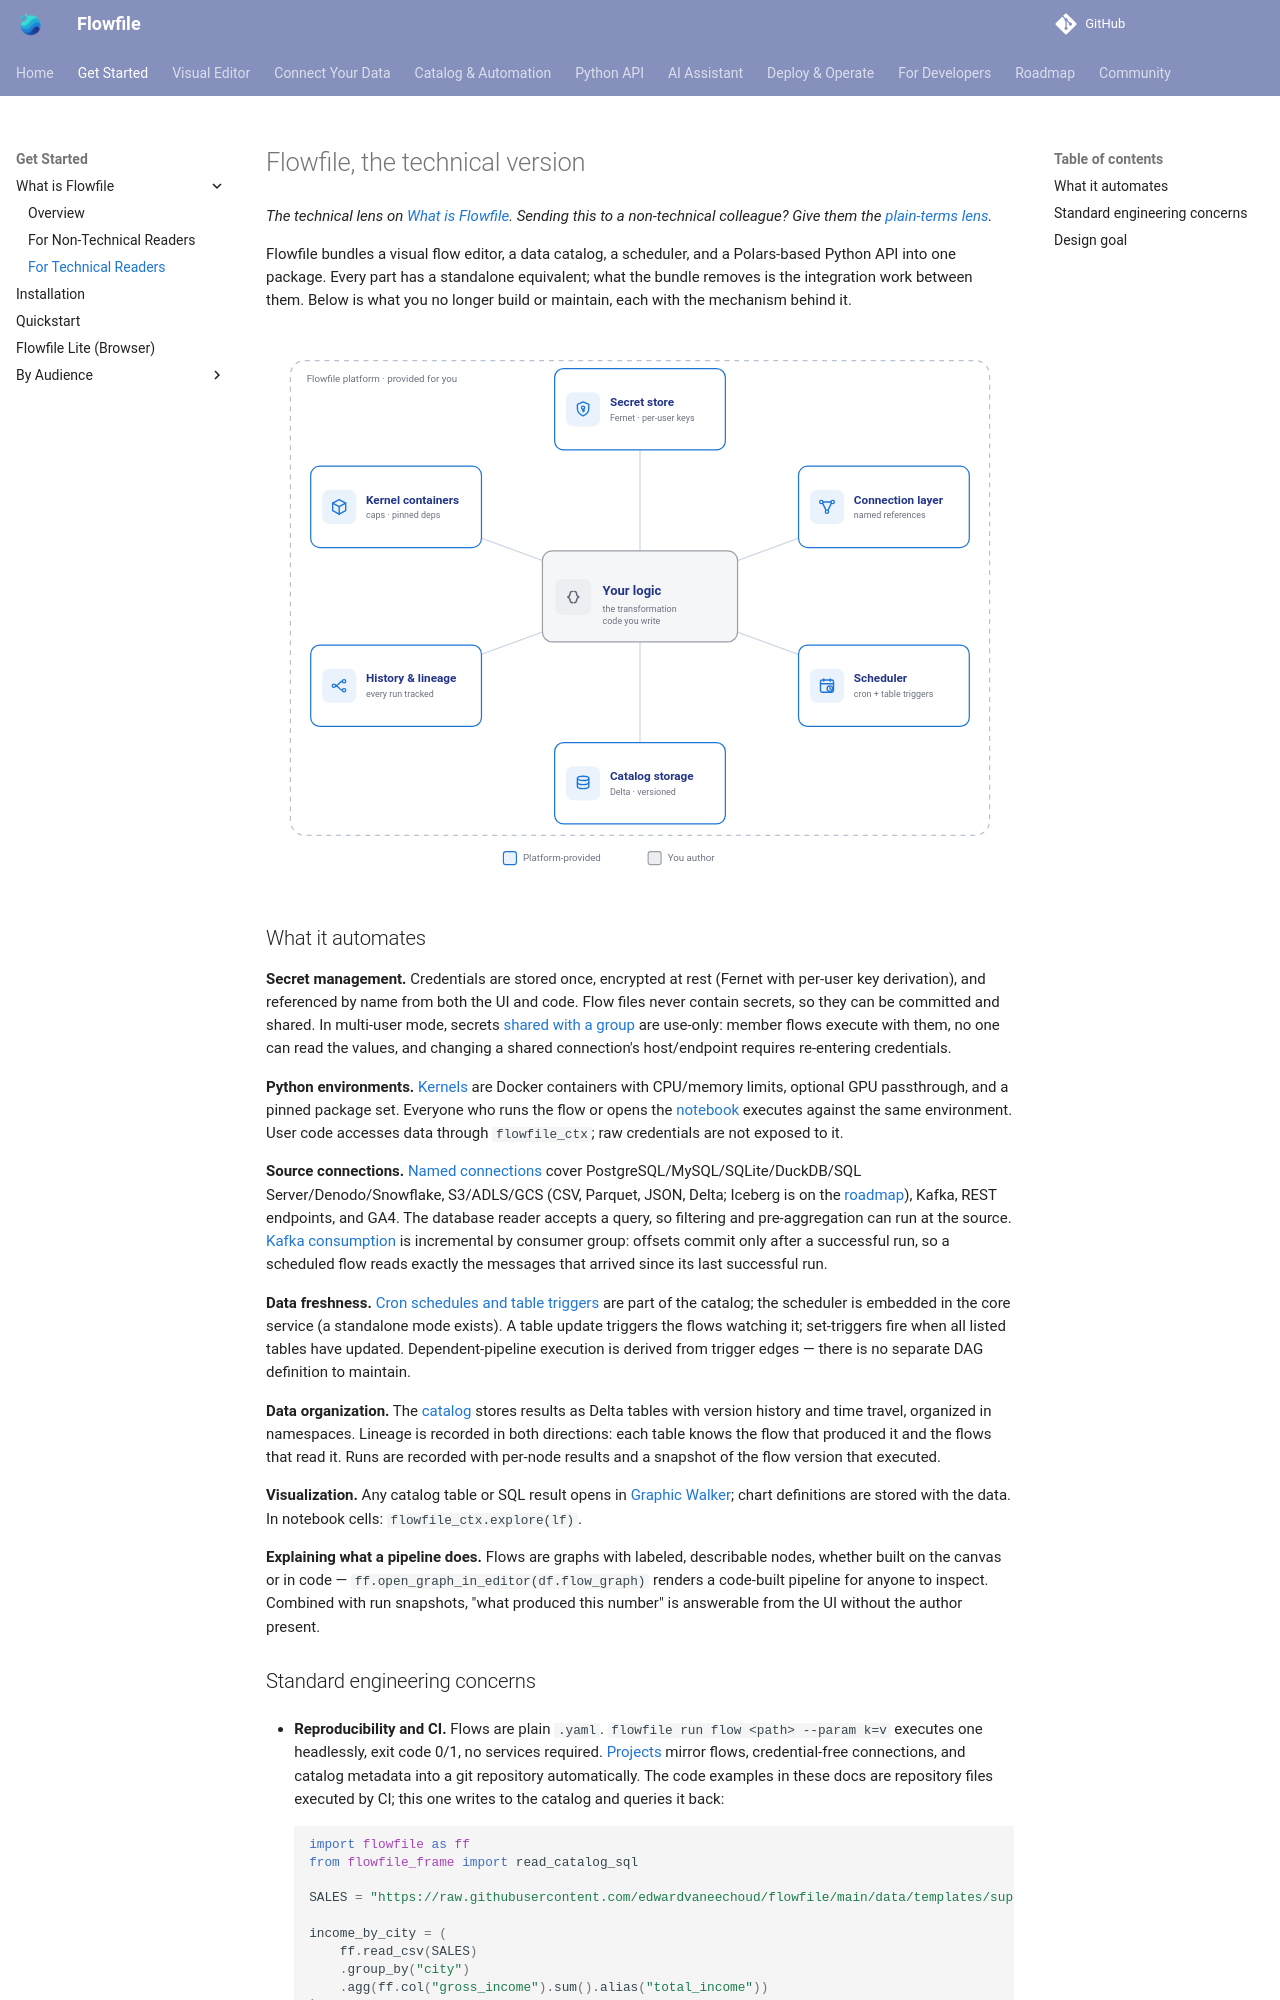

repository: techworkengineer/Flowfile · page: what-is-flowfile-technical.html · generator: mkdocs

# Flowfile, the technical version

*The technical lens on [What is Flowfile](what-is-flowfile.md). Sending this to a non-technical colleague? Give them the [plain-terms lens](what-is-flowfile-plain.md).*

Flowfile bundles a visual flow editor, a data catalog, a scheduler, and a Polars-based Python API into one package. Every part has a standalone equivalent; what the bundle removes is the integration work between them. Below is what you no longer build or maintain, each with the mechanism behind it.

![System boundary: your transformation logic sits in the center, surrounded by the platform-provided services you no longer build — a secret store (Fernet, per-user keys), kernel containers (resource caps, pinned deps), a connection layer (named references), a scheduler (cron and table triggers), catalog storage (Delta, versioned), and run history and lineage.](assets/images/concepts/system-boundary.svg)

## What it automates

**Secret management.** Credentials are stored once, encrypted at rest (Fernet with per-user key derivation), and referenced by name from both the UI and code. Flow files never contain secrets, so they can be committed and shared. In multi-user mode, secrets [shared with a group](users/deployment/sharing.md) are use-only: member flows execute with them, no one can read the values, and changing a shared connection's host/endpoint requires re-entering credentials.

**Python environments.** [Kernels](users/visual-editor/kernels.md) are Docker containers with CPU/memory limits, optional GPU passthrough, and a pinned package set. Everyone who runs the flow or opens the [notebook](users/visual-editor/catalog/notebooks.md) executes against the same environment. User code accesses data through `flowfile_ctx`; raw credentials are not exposed to it.

**Source connections.** [Named connections](users/data-elsewhere.md) cover PostgreSQL/MySQL/SQLite/DuckDB/SQL Server/Denodo/Snowflake, S3/ADLS/GCS (CSV, Parquet, JSON, Delta; Iceberg is on the [roadmap](roadmap.md)), Kafka, REST endpoints, and GA4. The database reader accepts a query, so filtering and pre-aggregation can run at the source. [Kafka consumption](users/connect/kafka.md) is incremental by consumer group: offsets commit only after a successful run, so a scheduled flow reads exactly the messages that arrived since its last successful run.

**Data freshness.** [Cron schedules and table triggers](users/visual-editor/catalog/schedules.md) are part of the catalog; the scheduler is embedded in the core service (a standalone mode exists). A table update triggers the flows watching it; set-triggers fire when all listed tables have updated. Dependent-pipeline execution is derived from trigger edges — there is no separate DAG definition to maintain.

**Data organization.** The [catalog](users/visual-editor/catalog/index.md) stores results as Delta tables with version history and time travel, organized in namespaces. Lineage is recorded in both directions: each table knows the flow that produced it and the flows that read it. Runs are recorded with per-node results and a snapshot of the flow version that executed.

**Visualization.** Any catalog table or SQL result opens in [Graphic Walker](users/visual-editor/catalog/visualizations.md); chart definitions are stored with the data. In notebook cells: `flowfile_ctx.explore(lf)`.

**Explaining what a pipeline does.** Flows are graphs with labeled, describable nodes, whether built on the canvas or in code — `ff.open_graph_in_editor(df.flow_graph)` renders a code-built pipeline for anyone to inspect. Combined with run snapshots, "what produced this number" is answerable from the UI without the author present.
